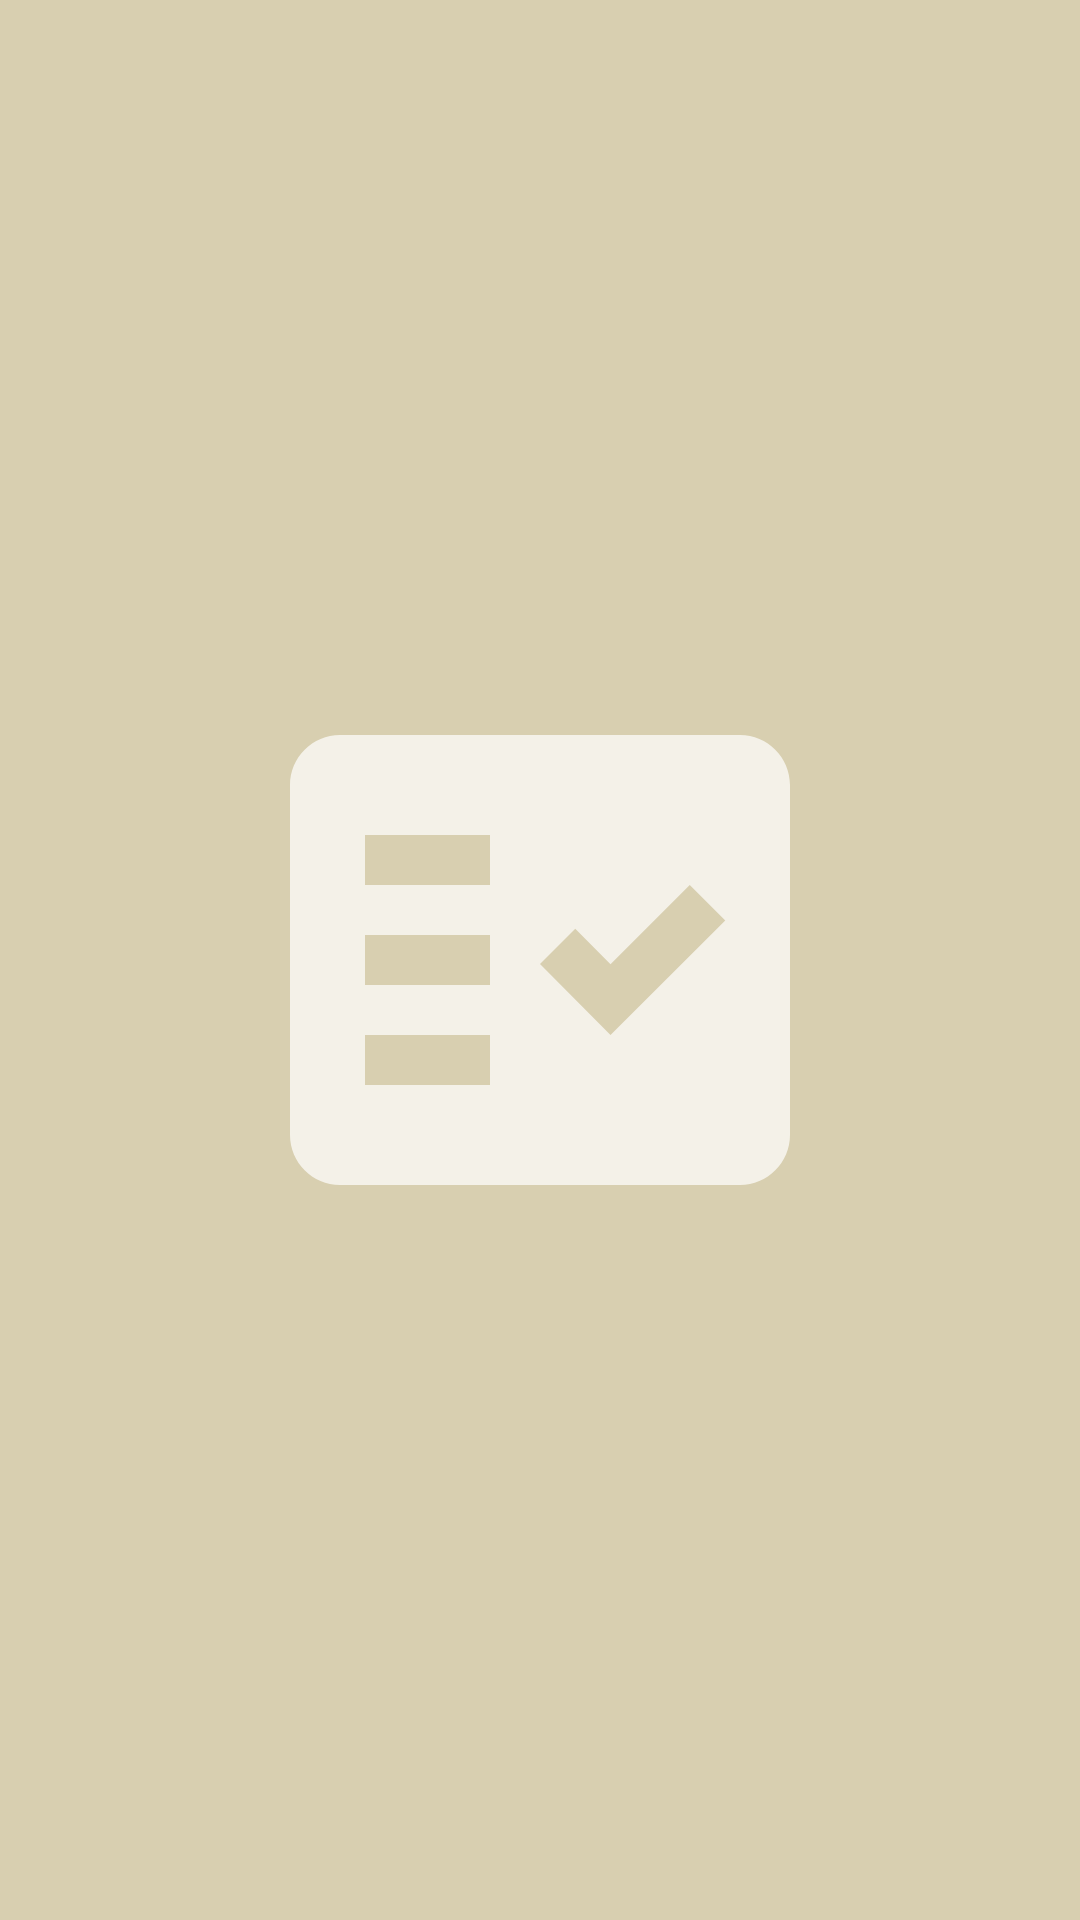

Layout XML and referenced resources for this Android screen:
<!-- AndroidManifest.xml: activity theme Theme.Design.NoActionBar -->
<!-- res/layout/activity_splash.xml -->
<?xml version="1.0" encoding="utf-8"?>
<androidx.constraintlayout.widget.ConstraintLayout xmlns:android="http://schemas.android.com/apk/res/android"
    xmlns:app="http://schemas.android.com/apk/res-auto"
    xmlns:tools="http://schemas.android.com/tools"
    android:layout_width="match_parent"
    android:layout_height="match_parent"
    android:background="@color/splashColor"
    tools:context=".splashActivity">


    <ImageView
        android:id="@+id/iv_logo"
        android:layout_width="200dp"
        android:layout_height="200dp"
        android:src="@drawable/icon"
        app:layout_constraintBottom_toBottomOf="parent"
        app:layout_constraintEnd_toEndOf="parent"
        app:layout_constraintStart_toStartOf="parent"
        app:layout_constraintTop_toTopOf="parent" />

</androidx.constraintlayout.widget.ConstraintLayout>
<!-- resources referenced by this layout -->
<resources>
  <color name="splashColor">#D8CFB0</color>
  <!-- drawable icon (drawable) -->
  <vector android:height="200dp" android:tint="?attr/colorControlNormal"
      android:viewportHeight="24" android:viewportWidth="24"
      android:width="200dp" xmlns:android="http://schemas.android.com/apk/res/android">
      <path android:fillColor="@android:color/white"
          android:fillType="evenOdd" android:pathData="M20,3H4C2.9,3 2,3.9 2,5v14c0,1.1 0.9,2 2,2h16c1.1,0 2,-0.9 2,-2V5C22,3.9 21.1,3 20,3zM10,17H5v-2h5V17zM10,13H5v-2h5V13zM10,9H5V7h5V9zM14.82,15L12,12.16l1.41,-1.41l1.41,1.42L17.99,9l1.42,1.42L14.82,15z"/>
  </vector>
</resources>
